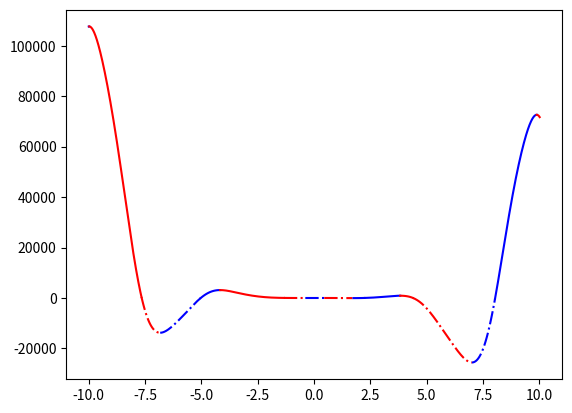

The matplotlib source for this figure:
import numpy as np
import matplotlib.pyplot as plt

limit = 10 # y = от -10 до 10
step = 0.01
increase = True
x_change = {-limit: 'increase'}
color = 'r'
line_style = '-'

x = np.arange(-limit, limit, step)

a, b, c, d, e = -12, -18, 5, 10, -30
def f(x):
    func = a*x**4*np.sin(np.cos(x)) + b*x**3 + c*x**2 + d*x + e
    return func

def switch_color():
    global color
    if color == 'r':
        color = 'b'
    else:
        color = 'r'
    return color

def switch_line():
    global line_style
    if line_style == '-':
        line_style = '-.'
    else:
        line_style = '-'
    return line_style

for i in range(len(x) - 1):
     if increase:
        if f(x[i]) > f(x[i+1]):
            increase = False
            x_change[x[i]] = 'increase'
     else:
        if f(x[i]) < f(x[i+1]):
            increase = True
            x_change[x[i]] = 'increase'

for i in range(len(x) - 1):
    if f(x[i]) > 0 and f(x[i+1]) < 0 or f(x[i]) < 0 and f(x[i+1]) > 0:    
        x_change[x[i]] = 'zero'

x_change[limit] = 'increase'
print(x_change)

x_keys = [x for x in x_change]
x_keys.sort()

y_min = min(f(x))
print(np.round(y_min, 2))

x_min = 0
f_min = f(-limit)

for x_cur in x:
    if f(x_cur) < f_min:
        f_min = np.round(f(x_cur), 2)
        x_min = np.round(x_cur, 2)
print(f'Точка минимума: (x = {x_min}; y = {f_min})')

for i in range(len(x_keys) - 1):
    x_cur = np.arange(x_keys[i], x_keys[i+1] + step, step)
    # plt.plot(x_keys[i] , f(x_keys[i]), 'gx')
    if x_change.get(x_keys[i]) == 'zero':
        switch_line()
    elif x_change.get(x_keys[i]) == 'increase':
        switch_color()
    plt.rcParams['lines.linestyle'] = line_style
    plt.plot(x_cur, f(x_cur), color)

plt.show()

